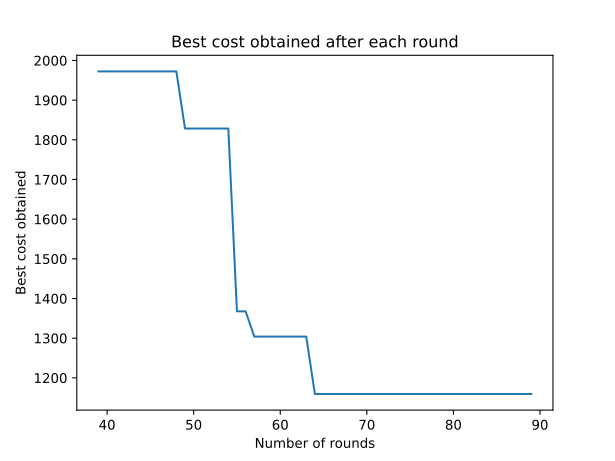

The table this chart was drawn from, first rows:
0, inf
1, inf
2, inf
3, inf
4, inf
5, inf
6, inf
7, inf
8, inf
9, inf
10, inf
11, inf
12, inf
13, inf
14, inf
15, inf
16, inf
17, inf
18, inf
19, inf
20, inf
21, inf
22, inf
23, inf
24, inf
25, inf
26, inf
27, inf
28, inf
29, inf
30, inf
31, inf
32, inf
33, inf
34, inf
35, inf
36, inf
37, inf
38, inf
39, 1972
40, 1972
41, 1972
42, 1972
43, 1972
44, 1972
45, 1972
46, 1972
47, 1972
48, 1972
49, 1828
50, 1828
51, 1828
52, 1828
53, 1828
54, 1828
55, 1368
56, 1368
57, 1304
58, 1304
59, 1304
60, 1304
... 29 more rows
